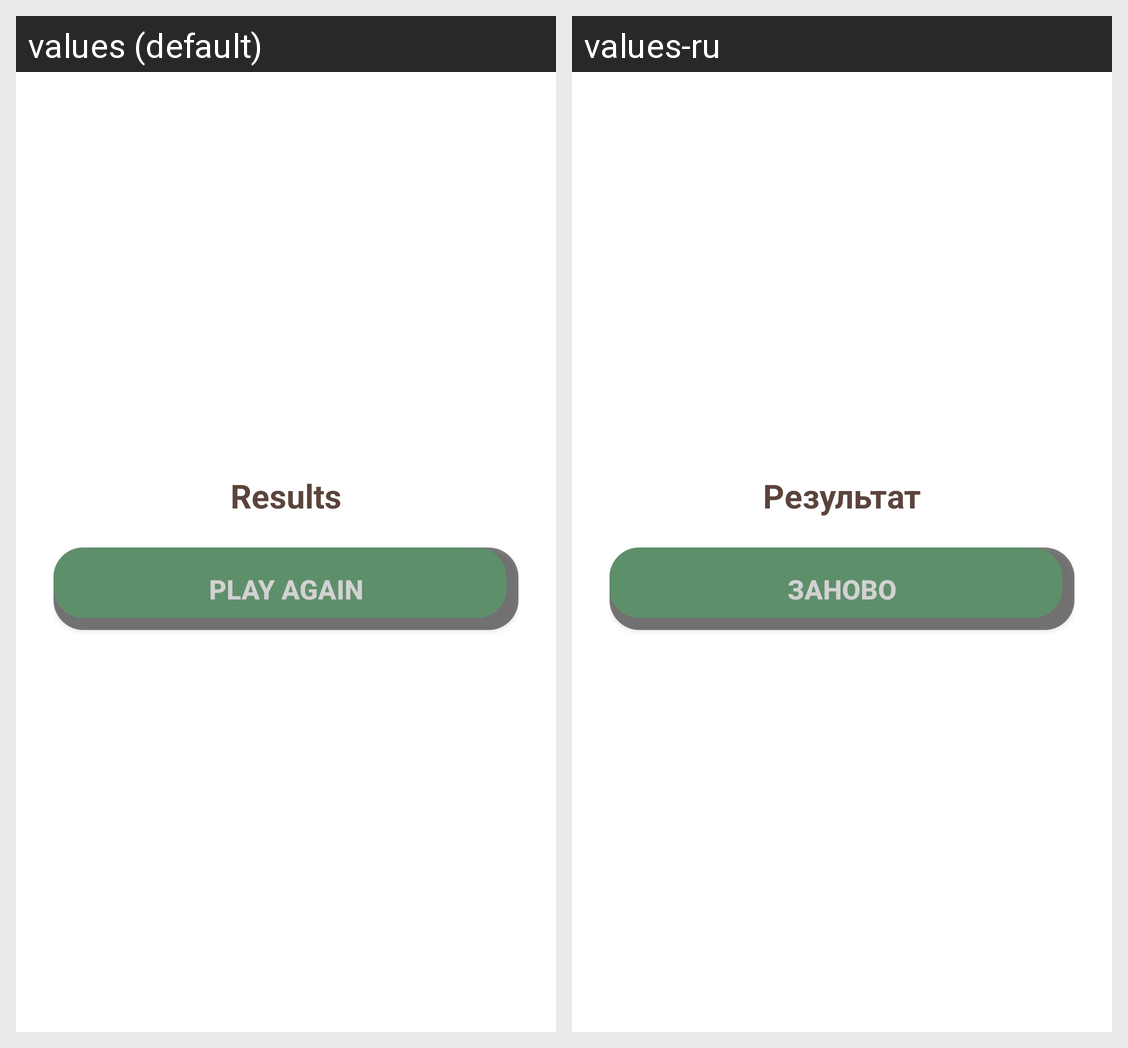

This grid shows one Android layout under two languages. Give, for every string resource on the screen, its name, the default text and each shown locale's text.
Android screen res/layout/activity_result_dialog.xml rendered under 2 locales, left to right: values (default), values-ru. Device: Nexus 5 (rendered at 1080×1920; each locale shown at half size, 540×960, under a caption strip naming it); theme Theme.KrestikiNoliki.
Strings drawn on this screen, with the default value and each locale's value (text and hints the layout hard-codes, and strings that could not be matched under every locale, appear in the picture but are not listed):

results
  values: Results
  values-ru: Результат

start_again
  values: PLAY AGAIN
  values-ru: ЗАНОВО
